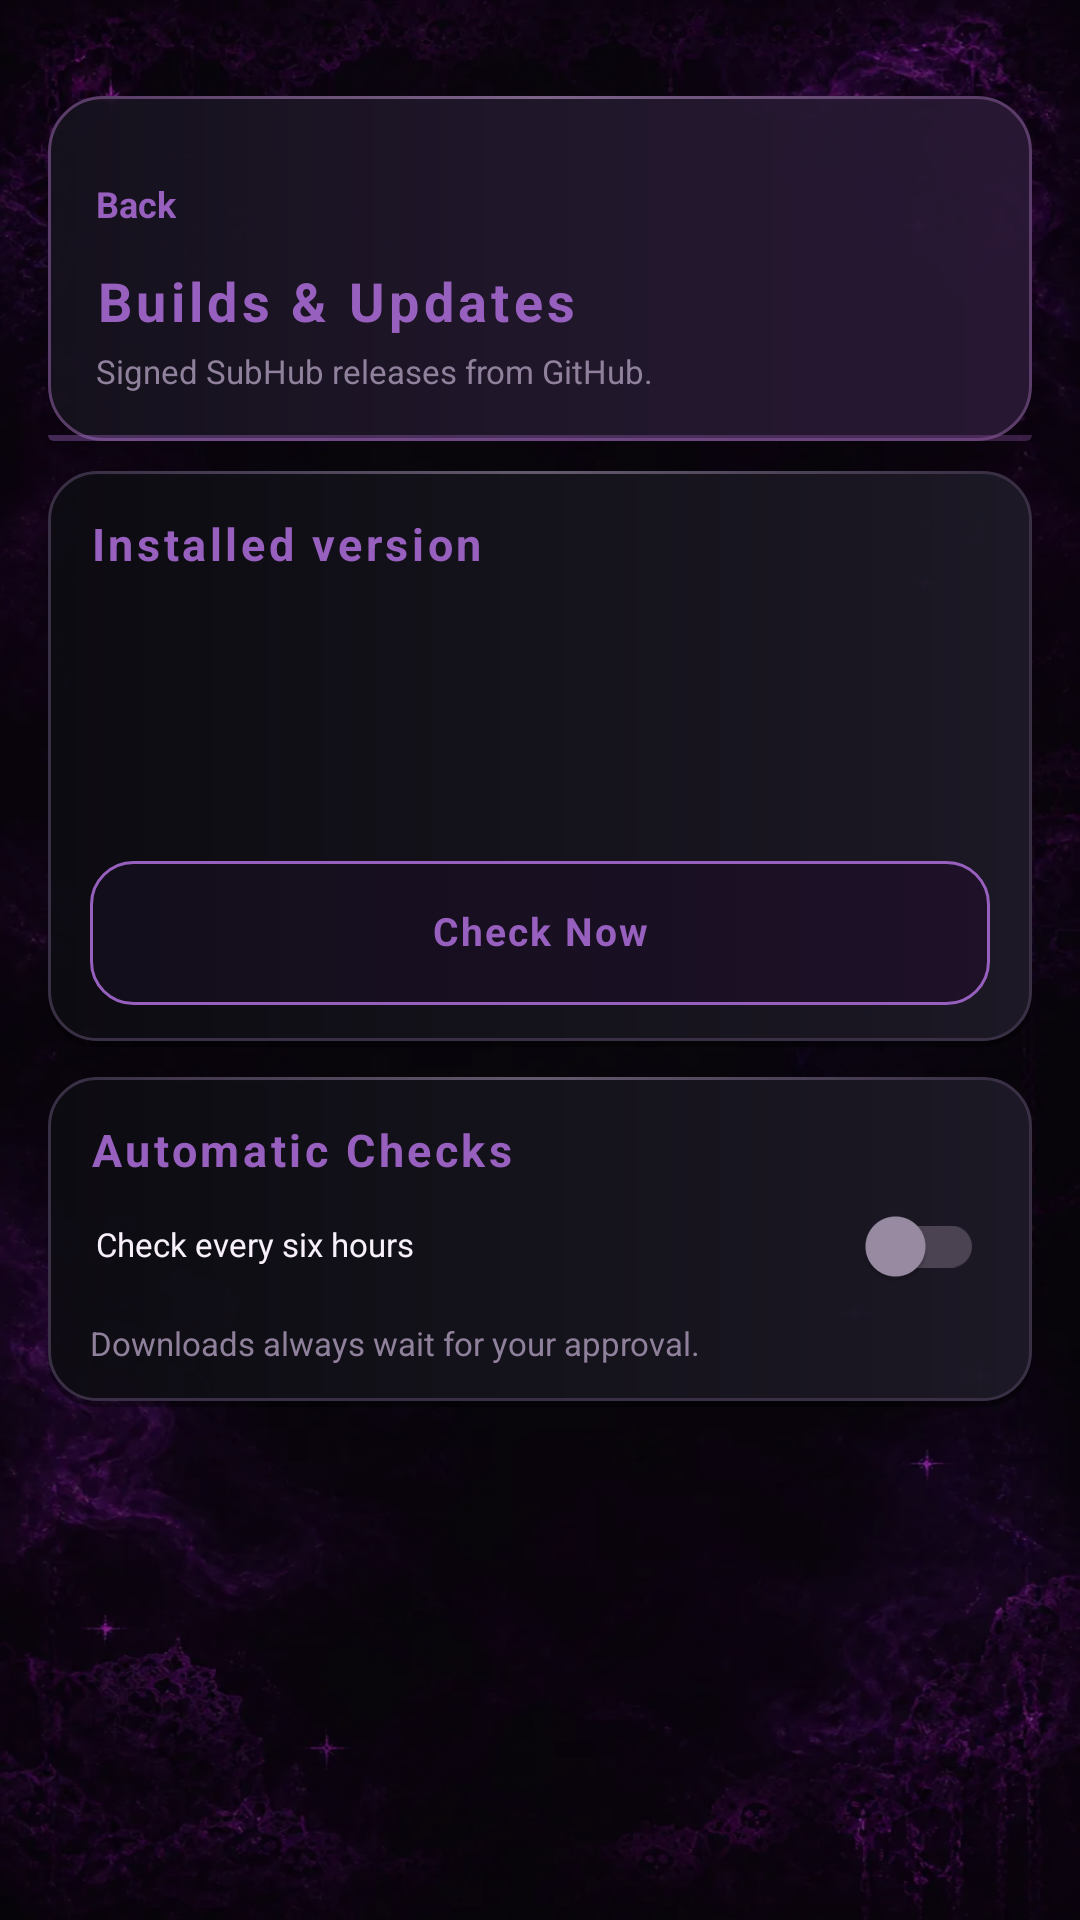

Layout XML and referenced resources for this Android screen:
<!-- AndroidManifest.xml: application theme Theme.SubHub -->
<!-- res/layout/activity_updates.xml -->
<?xml version="1.0" encoding="utf-8"?>
<ScrollView xmlns:android="http://schemas.android.com/apk/res/android"
    android:layout_width="match_parent"
    android:layout_height="match_parent"
    android:fillViewport="true">

    <LinearLayout
        android:layout_width="match_parent"
        android:layout_height="wrap_content"
        android:orientation="vertical"
        android:paddingBottom="28dp">

        <LinearLayout
            android:layout_width="match_parent"
            android:layout_height="wrap_content"
            android:layout_marginHorizontal="@dimen/page_margin"
            android:layout_marginTop="32dp"
            android:layout_marginBottom="10dp"
            android:background="@drawable/bg_header_card"
            android:orientation="vertical"
            android:padding="16dp">
            <TextView
                android:id="@+id/button_back"
                android:layout_width="wrap_content"
                android:layout_height="40dp"
                android:gravity="center_vertical"
                android:text="@string/back"
                android:textColor="@color/accent"
                android:textSize="12sp"
                android:textStyle="bold" />
            <TextView
                style="@style/Widget.SubHub.SectionHeader"
                android:text="@string/update_title"
                android:textSize="18sp" />
            <TextView
                style="@style/Widget.SubHub.FieldHelp"
                android:layout_marginTop="4dp"
                android:text="@string/update_subtitle" />
        </LinearLayout>

        <LinearLayout
            android:layout_width="match_parent"
            android:layout_height="wrap_content"
            android:layout_marginHorizontal="@dimen/page_margin"
            android:background="@drawable/bg_card"
            android:orientation="vertical"
            android:padding="14dp">
            <TextView style="@style/Widget.SubHub.SectionHeader"
                android:text="@string/update_status_title" />
            <TextView
                android:id="@+id/installed_version"
                android:layout_width="match_parent"
                android:layout_height="wrap_content"
                android:layout_marginTop="8dp"
                android:textColor="@color/text_primary"
                android:textSize="13sp"
                android:textStyle="bold" />
            <TextView
                android:id="@+id/available_version"
                style="@style/Widget.SubHub.FieldHelp"
                android:layout_marginTop="4dp" />
            <TextView
                android:id="@+id/last_checked"
                style="@style/Widget.SubHub.FieldHelp"
                android:layout_marginTop="4dp" />
            <TextView
                android:id="@+id/update_status"
                android:layout_width="match_parent"
                android:layout_height="wrap_content"
                android:layout_marginTop="8dp"
                android:textColor="@color/accent"
                android:textSize="11sp"
                android:textStyle="bold" />
            <ProgressBar
                android:id="@+id/download_progress"
                style="?android:attr/progressBarStyleHorizontal"
                android:layout_width="match_parent"
                android:layout_height="6dp"
                android:layout_marginTop="8dp"
                android:progressTint="@color/accent"
                android:visibility="gone" />
            <Button
                android:id="@+id/button_check"
                style="@style/Widget.SubHub.CompactOutlineButton"
                android:layout_width="match_parent"
                android:layout_marginTop="10dp"
                android:text="@string/update_check_now" />
            <Button
                android:id="@+id/button_action"
                style="@style/Widget.SubHub.PrimaryButton"
                android:layout_marginTop="7dp"
                android:text="@string/update_download"
                android:visibility="gone" />
            <Button
                android:id="@+id/button_cancel"
                style="@style/Widget.SubHub.CompactOutlineButton"
                android:layout_width="match_parent"
                android:layout_marginTop="7dp"
                android:text="@string/update_cancel_download"
                android:visibility="gone" />
        </LinearLayout>

        <LinearLayout
            android:layout_width="match_parent"
            android:layout_height="wrap_content"
            android:layout_marginHorizontal="@dimen/page_margin"
            android:layout_marginTop="10dp"
            android:background="@drawable/bg_card"
            android:orientation="vertical"
            android:padding="14dp">
            <TextView style="@style/Widget.SubHub.SectionHeader"
                android:text="@string/update_automatic_title" />
            <com.google.android.material.switchmaterial.SwitchMaterial
                android:id="@+id/automatic_checks"
                style="@style/Widget.SubHub.SettingsToggle"
                android:layout_width="match_parent"
                android:layout_marginTop="4dp"
                android:text="@string/update_automatic_toggle" />
            <TextView
                android:id="@+id/automatic_help"
                style="@style/Widget.SubHub.FieldHelp"
                android:text="@string/update_automatic_help" />
        </LinearLayout>

        <LinearLayout
            android:id="@+id/release_notes_card"
            android:layout_width="match_parent"
            android:layout_height="wrap_content"
            android:layout_marginHorizontal="@dimen/page_margin"
            android:layout_marginTop="10dp"
            android:background="@drawable/bg_card"
            android:orientation="vertical"
            android:padding="14dp"
            android:visibility="gone">
            <TextView style="@style/Widget.SubHub.SectionHeader"
                android:text="@string/update_release_notes" />
            <TextView
                style="@style/Widget.SubHub.FieldHelp"
                android:layout_marginTop="3dp"
                android:text="@string/update_history_help" />
            <LinearLayout
                android:id="@+id/release_history_list"
                android:layout_width="match_parent"
                android:layout_height="wrap_content"
                android:orientation="vertical" />
        </LinearLayout>

        <LinearLayout
            android:id="@+id/download_guide_card"
            android:layout_width="match_parent"
            android:layout_height="wrap_content"
            android:layout_marginHorizontal="@dimen/page_margin"
            android:layout_marginTop="10dp"
            android:background="@drawable/bg_card"
            android:orientation="vertical"
            android:padding="14dp"
            android:visibility="gone">
            <TextView style="@style/Widget.SubHub.SectionHeader"
                android:text="@string/update_download_options" />
            <TextView
                android:id="@+id/download_guide"
                style="@style/Widget.SubHub.FieldHelp"
                android:layout_marginTop="8dp" />
        </LinearLayout>
    </LinearLayout>
</ScrollView>
<!-- resources referenced by this layout -->
<resources>
  <color name="accent">#9860BE</color>
  <color name="text_primary">#F8F1FC</color>
  <dimen name="page_margin">16dp</dimen>
  <string name="back">Back</string>
  <string name="update_automatic_help">Downloads always wait for your approval.</string>
  <string name="update_automatic_title">Automatic Checks</string>
  <string name="update_automatic_toggle">Check every six hours</string>
  <string name="update_cancel_download">Cancel Download</string>
  <string name="update_check_now">Check Now</string>
  <string name="update_download">Download Update</string>
  <string name="update_download_options">Download Format</string>
  <string name="update_history_help">Tap a build to open its changelog.</string>
  <string name="update_release_notes">What’s New</string>
  <string name="update_status_title">Installed version</string>
  <string name="update_subtitle">Signed SubHub releases from GitHub.</string>
  <string name="update_title">Builds &amp; Updates</string>
  <style name="Widget.SubHub.FieldHelp" parent="">
          <item name="android:layout_width">match_parent</item>
          <item name="android:layout_height">wrap_content</item>
          <item name="android:layout_marginTop">3dp</item>
          <item name="android:textColor">@color/text_muted</item>
          <item name="android:textSize">11sp</item>
      </style>
  <style name="Widget.SubHub.SectionHeader" parent="">
          <item name="android:layout_width">match_parent</item>
          <item name="android:layout_height">wrap_content</item>
          <item name="android:textColor">@color/accent</item>
          <item name="android:textSize">15sp</item>
          <item name="android:textStyle">bold</item>
          <item name="android:letterSpacing">0.08</item>
      </style>
  <color name="shadow_soft">#66000000</color>
  <color name="surface_deep">#EA0D0B12</color>
  <color name="surface_card">#E815131C</color>
  <color name="surface_card_raised">#EE1D1927</color>
  <color name="outline_subtle">#3A3045</color>
  <color name="glass_highlight">#38F8EFFF</color>
  <color name="outline_default">#5A3D68</color>
  <color name="accent_dim">#669860BE</color>
  <color name="accent_hot_dim">#667B478F</color>
  <color name="text_muted">#8F809B</color>
  <!-- drawable bg_main (drawable) -->
  <?xml version="1.0" encoding="utf-8"?>
  <layer-list xmlns:android="http://schemas.android.com/apk/res/android">
      <item>
          <bitmap android:src="@drawable/subhub_background" android:gravity="fill" />
      </item>
      <item>
          <shape android:shape="rectangle">
              <solid android:color="#4809050D" />
          </shape>
      </item>
  </layer-list>
  <color name="background">#08060C</color>
  <color name="accent_dark">#54296D</color>
  <color name="text_secondary">#C9BCD3</color>
  <color name="accent_glow">#66B76DDB</color>
  <style name="Animation.SubHub.Activity" parent="@android:style/Animation.Activity">
          <item name="android:activityOpenEnterAnimation">@anim/subhub_page_enter</item>
          <item name="android:activityOpenExitAnimation">@anim/subhub_page_exit</item>
          <item name="android:activityCloseEnterAnimation">@anim/subhub_page_pop_enter</item>
          <item name="android:activityCloseExitAnimation">@anim/subhub_page_pop_exit</item>
      </style>
  <color name="accent_hot">#C17AE1</color>
  <style name="Animation.SubHub.Dialog" parent="@android:style/Animation.Dialog">
          <item name="android:windowEnterAnimation">@anim/subhub_dialog_enter</item>
          <item name="android:windowExitAnimation">@anim/subhub_dialog_exit</item>
      </style>
  <style name="Widget.SubHub.DialogButton" parent="Widget.MaterialComponents.Button.TextButton.Dialog">
          <item name="android:textAllCaps">false</item>
          <item name="android:letterSpacing">0.04</item>
      </style>
</resources>
